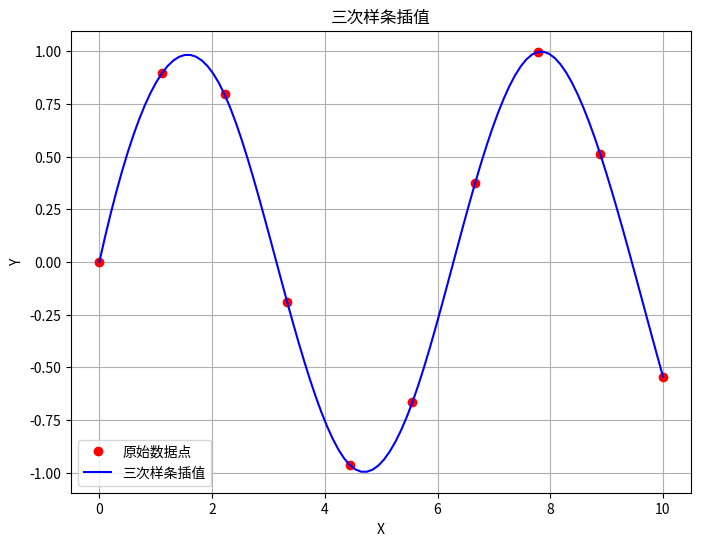

The matplotlib source for this figure:
# 导入必要的库
import numpy as np  # 用于数值计算
import matplotlib.pyplot as plt  # 用于绘图
from scipy.interpolate import CubicSpline  # 用于三次样条插值

# 1. 生成数据点
# 我们生成一些随机数据点用于插值
x = np.linspace(0, 10, 10)  # 生成x坐标，10个均匀分布的数据点
y = np.sin(x)  # 对应的y值是x的正弦函数

# 2. 创建三次样条插值函数
cs = CubicSpline(x, y)  # 使用生成的x和y创建三次样条插值对象

# 3. 插值与可视化
# 为了更加平滑，我们在原始数据点之间生成更多的点
x_new = np.linspace(0, 10, 100)  # 在0到10之间生成100个新的x值
y_new = cs(x_new)  # 对新x值进行插值，计算对应的y值

# 4. 绘图
plt.figure(figsize=(8, 6))  # 设置图形的大小
plt.plot(x, y, 'o', label='原始数据点', color='red')  # 绘制原始数据点，红色圆圈表示
plt.plot(x_new, y_new, label='三次样条插值', color='blue')  # 绘制插值结果，蓝色线条表示
plt.xlabel('X')  # 设置x轴标签
plt.ylabel('Y')  # 设置y轴标签
plt.title('三次样条插值')  # 设置图形标题
plt.legend()  # 显示图例
plt.grid(True)  # 显示网格线
plt.show()  # 展示图形
